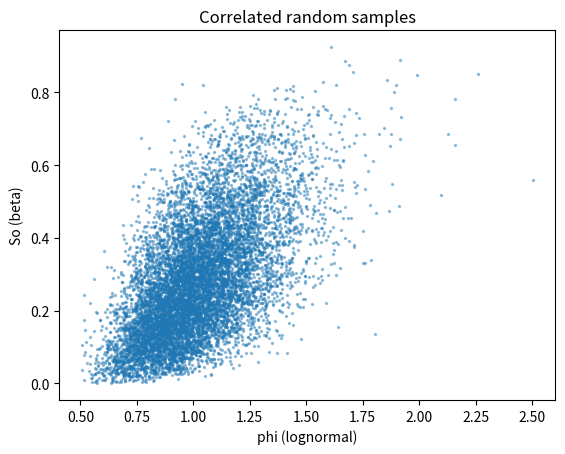

Write the Python code that produced this figure.
import numpy as np
from scipy.stats import norm, lognorm, beta
import matplotlib.pyplot as plt

# Parameters
N = 10000
rho = 0.6
mean = [0, 0]
cov = [[1, rho], [rho, 1]]

# Step 1: Correlated normals
Z = np.random.multivariate_normal(mean, cov, N)
# Step 2: Uniforms
U = norm.cdf(Z)
# Step 3: Map to marginals
mu_x, sigma_x = 0, 0.2  # lognormal parameters
a, b = 2, 5              # beta parameters

phi = lognorm.ppf(U[:,0], s=sigma_x, scale=np.exp(mu_x))
So = beta.ppf(U[:,1], a, b)

# Print sample output
print("First 5 phi:", phi[:5])
print("First 5 So:", So[:5])

# Optional: quick scatter plot to visualize joint samples
plt.scatter(phi, So, s=2, alpha=0.4)
plt.xlabel("phi (lognormal)")
plt.ylabel("So (beta)")
plt.title("Correlated random samples")
plt.show()
